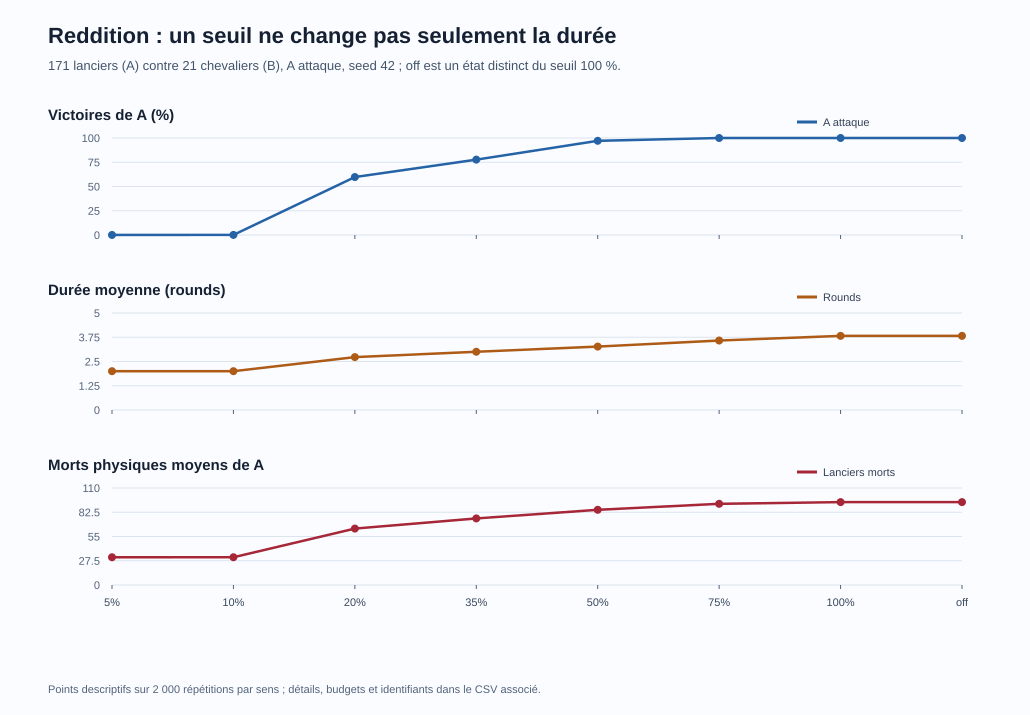

The data file committed next to this chart (first rows):
setting, experiment_id, scenario_id, direction, samples, attacker_wins, win_rate_percent, mean_rounds, A_raw_dead_mean, B_raw_dead_mean, budget_A, budget_B
5%, 736ebb0ba37c3998214baab3, mono-b12000-spearman-knight, A-B, 2000, 1, 0.05, 2, 31.46, 0.02, 11970, 11550
10%, fc2163e82ebdf856d1cd0444, mono-b12000-spearman-knight, A-B, 2000, 2, 0.1, 2.001, 31.48, 0.0305, 11970, 11550
20%, ff97f9e8aada50a805469809, mono-b12000-spearman-knight, A-B, 2000, 1195, 59.75, 2.727, 63.99, 10.48, 11970, 11550
35%, a477667580eb4a6cca4bfd35, mono-b12000-spearman-knight, A-B, 2000, 1554, 77.7, 3.002, 75.49, 13.73, 11970, 11550
50%, 21486276dd25da30cb327035, mono-b12000-spearman-knight, A-B, 2000, 1942, 97.1, 3.269, 85.28, 17.55, 11970, 11550
75%, 26c3765672fcb904b00111a4, mono-b12000-spearman-knight, A-B, 2000, 2000, 100, 3.582, 92.07, 20.24, 11970, 11550
100%, 35f8ece3e5cf5960e89a52ff, mono-b12000-spearman-knight, A-B, 2000, 2000, 100, 3.821, 94.01, 21, 11970, 11550
off, 82ec150dd59da2b8c521a956, mono-b12000-spearman-knight, A-B, 2000, 2000, 100, 3.821, 94.01, 21, 11970, 11550
